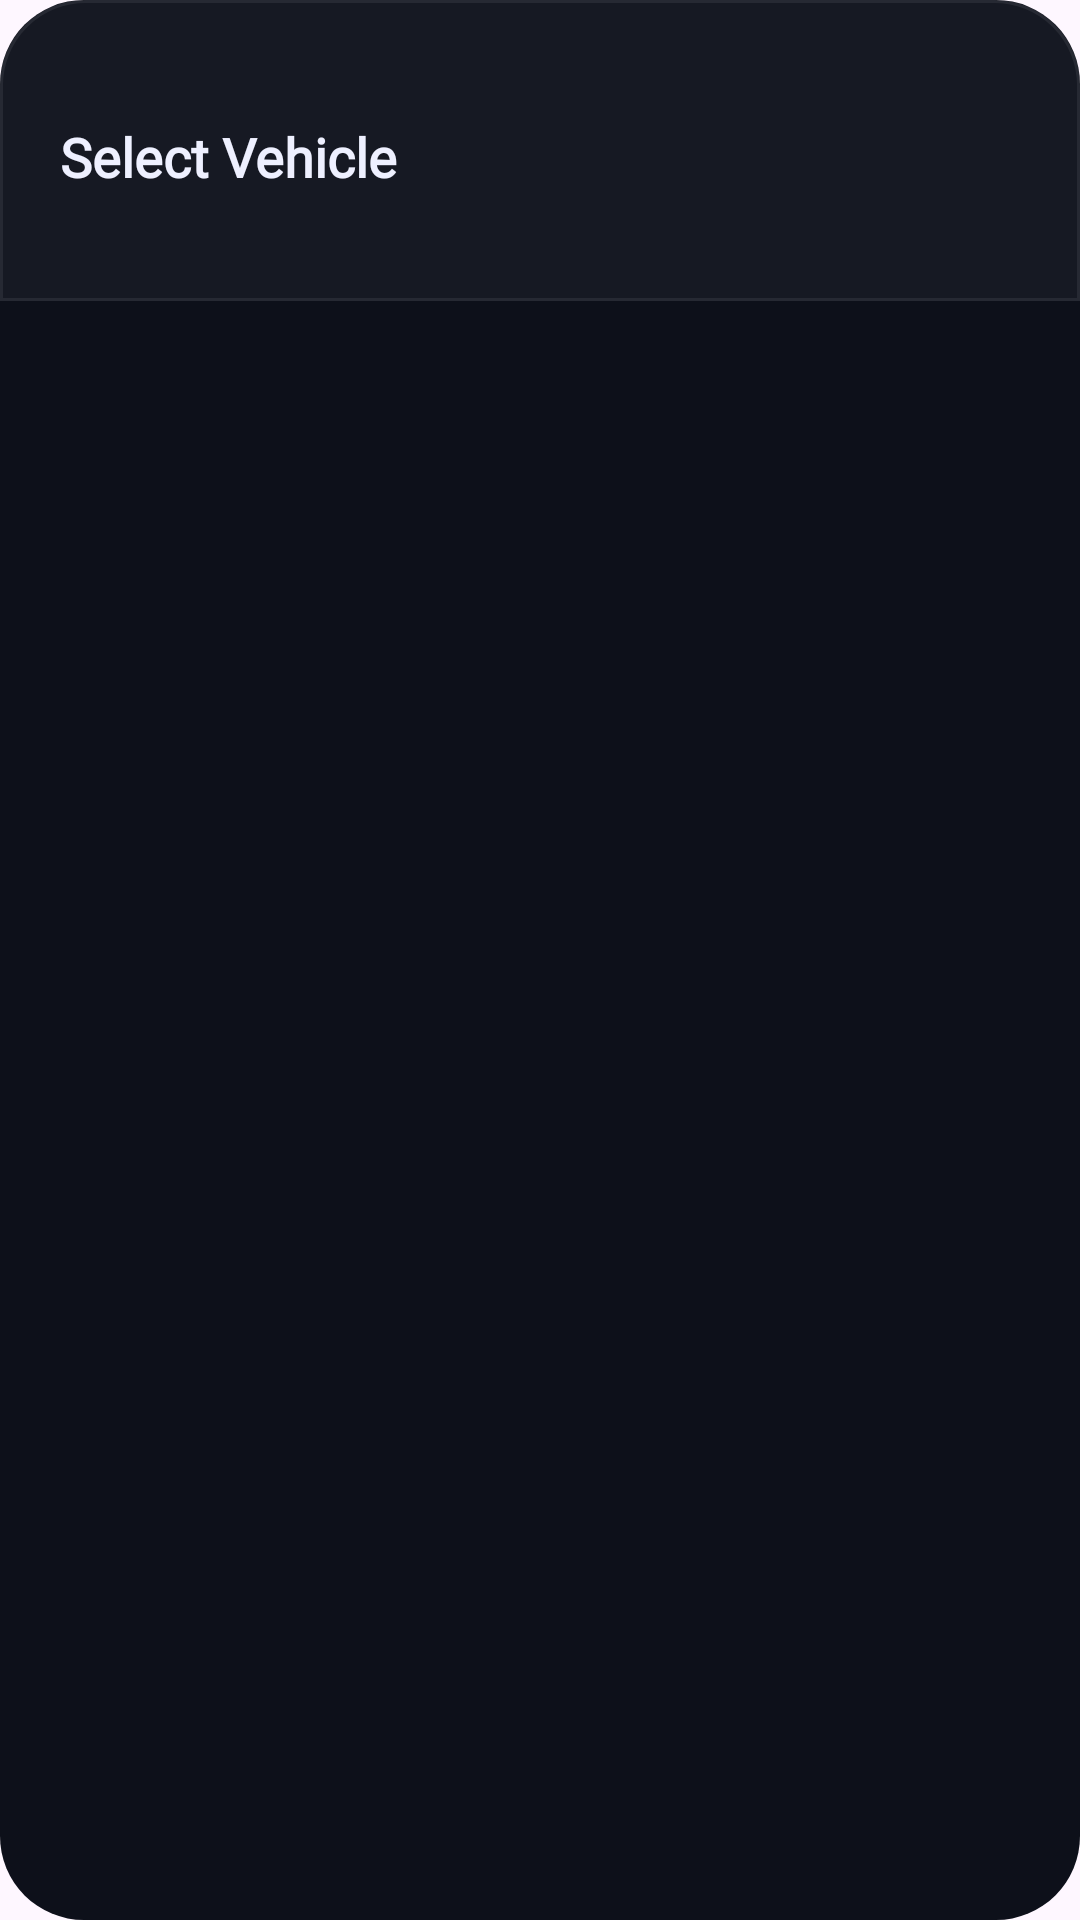

Android layout source for this screen:
<!-- AndroidManifest.xml: application theme Theme.SpendLy -->
<!-- res/layout/dialog_select_vehicle_list.xml -->
<?xml version="1.0" encoding="utf-8"?>
<layout xmlns:android="http://schemas.android.com/apk/res/android"
    xmlns:tools="http://schemas.android.com/tools">

    <FrameLayout
        android:layout_width="match_parent"
        android:layout_height="wrap_content"
        android:background="@drawable/bg_bottom_sheet">

        <LinearLayout
            android:layout_width="match_parent"
            android:layout_height="wrap_content"
            android:orientation="vertical"
            android:background="@drawable/bg_dialog_glass"
            android:padding="20dp">

            <View
                android:layout_width="40dp"
                android:layout_height="4dp"
                android:background="@drawable/bg_drag_handle"
                android:layout_gravity="center"
                android:layout_marginBottom="16dp"/>
            <TextView
                android:layout_width="wrap_content"
                android:layout_height="wrap_content"
                android:text="Select Vehicle"
                android:textColor="#EEF0FF"
                android:textSize="18sp"
                android:textStyle="bold"
                android:fontFamily="@font/syne_bold"
                android:layout_marginBottom="16dp"/>
            <androidx.recyclerview.widget.RecyclerView
                android:id="@+id/rvVehicleSelect"
                android:layout_width="match_parent"
                android:layout_height="wrap_content"
                tools:listitem="@layout/item_vehicle_list"/>

        </LinearLayout>

    </FrameLayout>
</layout>
<!-- res/layout/item_vehicle_list.xml (included above) -->
<LinearLayout xmlns:android="http://schemas.android.com/apk/res/android"
    android:layout_width="match_parent"
    android:layout_height="56dp"
    android:orientation="horizontal"
    android:gravity="center_vertical"
    android:padding="12dp"
    android:background="@drawable/bg_input_field"
    android:layout_marginBottom="8dp">

    <TextView
        android:id="@+id/tvVehicleName"
        android:layout_width="0dp"
        android:layout_weight="1"
        android:layout_height="wrap_content"
        android:textColor="#EEF0FF"
        android:textSize="14sp"
        android:fontFamily="@font/syne_bold"
        android:text="Hero Splendor"/>

    <TextView
        android:id="@+id/tvCheck"
        android:layout_width="wrap_content"
        android:layout_height="wrap_content"
        android:text="✓"
        android:textColor="#A99DFF"
        android:visibility="gone"/>
</LinearLayout>
<!-- resources referenced by this layout -->
<resources>
  <!-- drawable bg_bottom_sheet (drawable) -->
  <?xml version="1.0" encoding="utf-8"?>
  <shape xmlns:android="http://schemas.android.com/apk/res/android"
      android:shape="rectangle">
      <solid android:color="#0D101A"/>
      <corners
          android:topLeftRadius="28dp"
          android:topRightRadius="28dp"
          android:bottomLeftRadius="28dp"
          android:bottomRightRadius="28dp"/>
  </shape>
  <!-- drawable bg_dialog_glass (drawable) -->
  <?xml version="1.0" encoding="utf-8"?>
  <layer-list xmlns:android="http://schemas.android.com/apk/res/android">
      <item>
          <shape android:shape="rectangle">
              <solid android:color="#0AFFFFFF"/>
              <corners
                  android:topLeftRadius="28dp"
                  android:topRightRadius="28dp"/>
          </shape>
      </item>
      <item>
          <shape android:shape="rectangle">
              <solid android:color="@android:color/transparent"/>
              <stroke android:width="1dp" android:color="#12FFFFFF"/>
              <corners
                  android:topLeftRadius="28dp"
                  android:topRightRadius="28dp"/>
          </shape>
      </item>
  </layer-list>
  <!-- drawable bg_input_field (drawable) -->
  <?xml version="1.0" encoding="utf-8"?>
  <shape xmlns:android="http://schemas.android.com/apk/res/android"
      android:shape="rectangle">
      <solid android:color="#0FFFFFFF"/>
      <stroke android:width="1dp" android:color="#1AFFFFFF"/>
      <corners android:radius="14dp"/>
  </shape>
  <style name="Theme.SpendLy" parent="Base.Theme.SpendLy" />
  <style name="Base.Theme.SpendLy" parent="Theme.Material3.DayNight.NoActionBar">
          
          
      </style>
</resources>
